Dataset: HANA-PCOS-Care-Assistant (GitHub, SUWAANsilveroak/HANA-PCOS-Care-Assistant). Classes: infected, not infected.

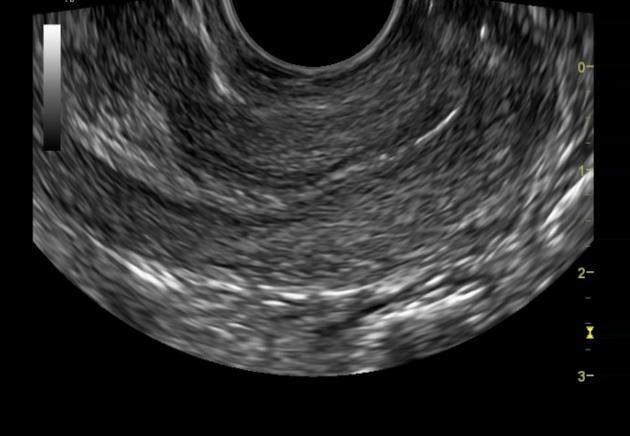
Label: not infected

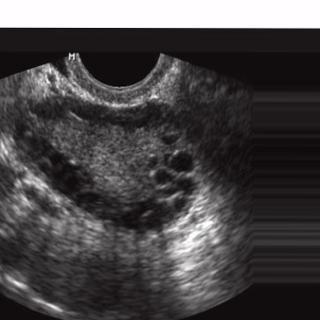
Label: infected

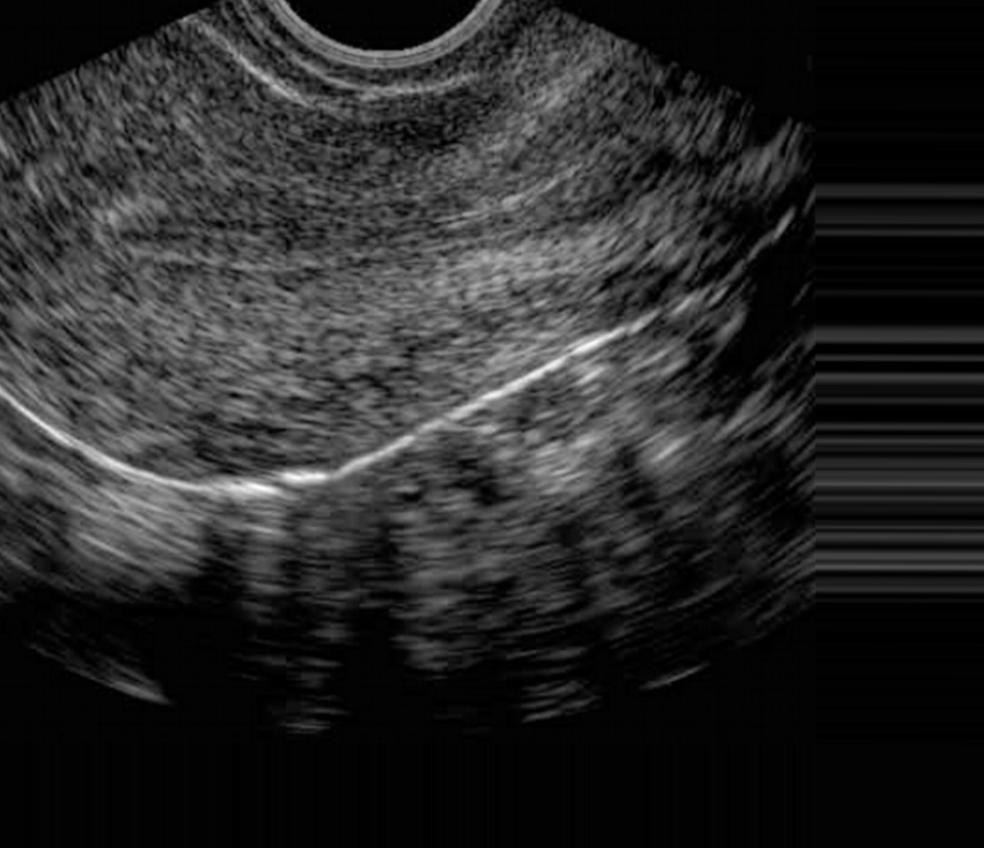
Label: not infected

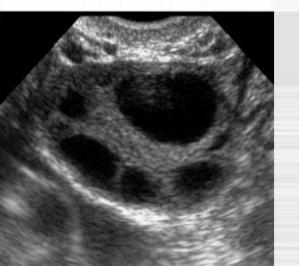
Label: infected
